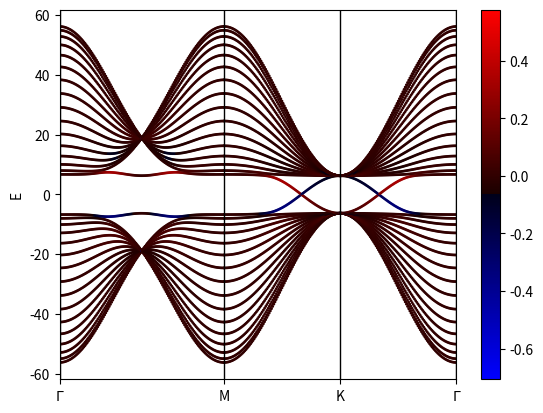

Here is the Python script that generated this plot:
"""
[redacted]

 Create slab Hamiltonian for generalized Hopf (p, q) and calculate edge states
"""

import numpy as np
from math import pi, sqrt
from scipy import integrate
import matplotlib.pyplot as plt
from matplotlib.colors import LinearSegmentedColormap


def slab_ham(nx, n_slab):
    """Create slab hamiltonian"""
    n_max = 2 * q
    hamilt = np.zeros((nx, 2 * (n_slab + n_max), 2 * (n_slab + n_max)),
                      dtype=complex)
    for n in range(n_max + 1):
        matr = ham_n(n, nx)
        for nz in range(n_slab):
            hamilt[:, 2 * nz:2 * nz + 2,
                   2 * nz + 2 * n:2 * nz + 2 + 2 * n] = matr
            if n != 0:
                hamilt[:, 2 * nz + 2 * n:2 * nz + 2 + 2 * n,
                       2 * nz:2 * nz + 2] = np.conj(np.transpose(matr,
                                                    (0, 2, 1)))
    return hamilt[:, :2 * n_slab, :2 * n_slab]


def ham_n(n, nx):
    """Hamiltonian of interection of sites separated by n cells"""
    ham_matr = np.zeros((nx, 2, 2), dtype=complex)
    for idx in range(nx):
        kkx = Kx[idx]
        kky = Ky[idx]
        ham_matr[idx, 0, 0] = fourier(kkx, kky, 0, n)  # (1, 1)
        ham_matr[idx, 1, 1] = -ham_matr[idx, 0, 0]  # (2, 2)
        ham_matr[idx, 0, 1] = fourier(kkx, kky, 1, n)  # (1, 2)
        ham_matr[idx, 1, 0] = fourier(kkx, kky, 2, n)
        # (2, 1)
    return ham_matr


def func11(kkx, kky, kz):
    """11 component of Hopf hamiltonian"""
    return ((np.power(np.sin(kkx), 2) + t**2 * np.power(np.sin(kky), 2))**p
            - (np.power(np.sin(kz), 2)
               + np.power(np.cos(kkx) + np.cos(kky) + np.cos(kz) + h, 2))**q)


def func12(kkx, kky, kz):
    """12 component of Hopf hamiltonian"""
    return 2 * ((np.sin(kkx) - 1j * t * np.sin(kky))**p
                * (np.sin(kz) - 1j * (np.cos(kkx) + np.cos(kky)
                                      + np.cos(kz) + h))**q)


def func21(kkx, kky, kz):
    """12 component of Hopf hamiltonian"""
    return 2 * ((np.sin(kkx) + 1j * t * np.sin(kky))**p
                * (np.sin(kz) + 1j * (np.cos(kkx) + np.cos(kky)
                                      + np.cos(kz) + h))**q)


def fourier(kkx, kky, idx, n):
    def integrandre(kz):
        return np.real(func_dict[idx](kkx, kky, kz) * np.exp(1j * n * kz))

    def integrandim(kz):
        return np.imag(func_dict[idx](kkx, kky, kz) * np.exp(1j * n * kz))

    [valre, erre] = integrate.quad(integrandre, 0, 2 * pi)
    [valim, erim] = integrate.quad(integrandim, 0, 2 * pi)
    return valre + 1j * valim


# parameters
p = 1
q = 1
h = 0
t = 1

Nx = 101
Ny = 101
N_slab = 16

Kx = np.append(np.linspace(0, pi, round(Nx * sqrt(2))), np.ones(Nx) * pi)
Kx = np.append(Kx, np.linspace(pi, 0, Nx))
Ky = np.append(np.linspace(0, pi, round(Nx * sqrt(2))), np.linspace(pi, 0, Nx))
Ky = np.append(Ky, np.zeros(Nx))

func_dict = {0: func11, 1: func12, 2: func21}

H_slab = slab_ham(2 * Nx + round(Nx * sqrt(2)), N_slab)

# Onsite surface potential
alpha = 0
V1 = np.zeros(2 * Nx + round(Nx * sqrt(2)))
V2 = alpha * np.ones(2 * Nx + round(Nx * sqrt(2)))

Hsurf = np.stack((np.stack((V2, V1), axis=-1),
                  np.stack((V1, V2), axis=-1)), axis=-1)

# Add surface potential
H_slab[:, 0:2, 0:2] += Hsurf
H_slab[:, -2:, -2:] += -Hsurf


# Calculate eigenvalues and eigenvectors of H-Hopf
[Energy, States] = np.linalg.eigh(H_slab)

Kxplot = np.append(np.linspace(0, 1, round(Nx * sqrt(2))) * sqrt(2),
                   np.linspace(0, 1, Nx) + sqrt(2))
Kxplot = np.append(Kxplot, np.linspace(0, 1, Nx) + sqrt(2) + 1)
Kxrep = np.transpose(np.tile(Kxplot, (2 * N_slab, 1)))

# Set weight of eigenstates to define which are edge states
# Weight multiplier
lamb = 20

# We take into accont that each atom has two orbitals
# which should have the same weight
zline = np.stack((np.arange(N_slab), np.arange(N_slab)), axis=-1)
zline = np.reshape(zline, 2 * N_slab, order='C')
# Order of layer in relation to the surface
# Look for the states with maximal projection on this layer
n_edge = 1
weight = np.exp(-lamb * abs(zline-n_edge))
# Left eigenstate
L = np.sum(np.multiply(np.power(np.abs(States), 2),
           weight[np.newaxis, :, np.newaxis]), axis=-2)
# Right eigenstate
R = np.sum(np.multiply(np.power(np.abs(States), 2),
           np.flip(weight[np.newaxis, :, np.newaxis], axis=-2)),
           axis=-2)

# Define colormap
cdict1 = {'red':   ((0.0, 0.0, 0.0),
                    (0.5, 0.0, 0.1),
                    (1.0, 1.0, 1.0)),

          'green': ((0.0, 0.0, 0.0),
                    (1.0, 0.0, 0.0)),

          'blue':  ((0.0, 0.0, 1.0),
                    (0.5, 0.1, 0.0),
                    (1.0, 0.0, 0.0))
          }

blue_red1 = LinearSegmentedColormap('BlueRed1', cdict1)

xcoords = [0, sqrt(2), 1 + sqrt(2), 2 + sqrt(2)]
fig = plt.figure()
plt.scatter(Kxrep, Energy[:, :], c=L[:, :] - R[:, :], s=1, cmap=blue_red1)
# plt.ylim(-30, 30)
plt.xlim(0, 2 + sqrt(2))
plt.xticks(xcoords, ['$\Gamma$', 'M', 'K', '$\Gamma$'])
for xc in xcoords:
    plt.axvline(x=xc, color='k', linewidth=1)
plt.ylabel('E')
plt.colorbar()
plt.show()
